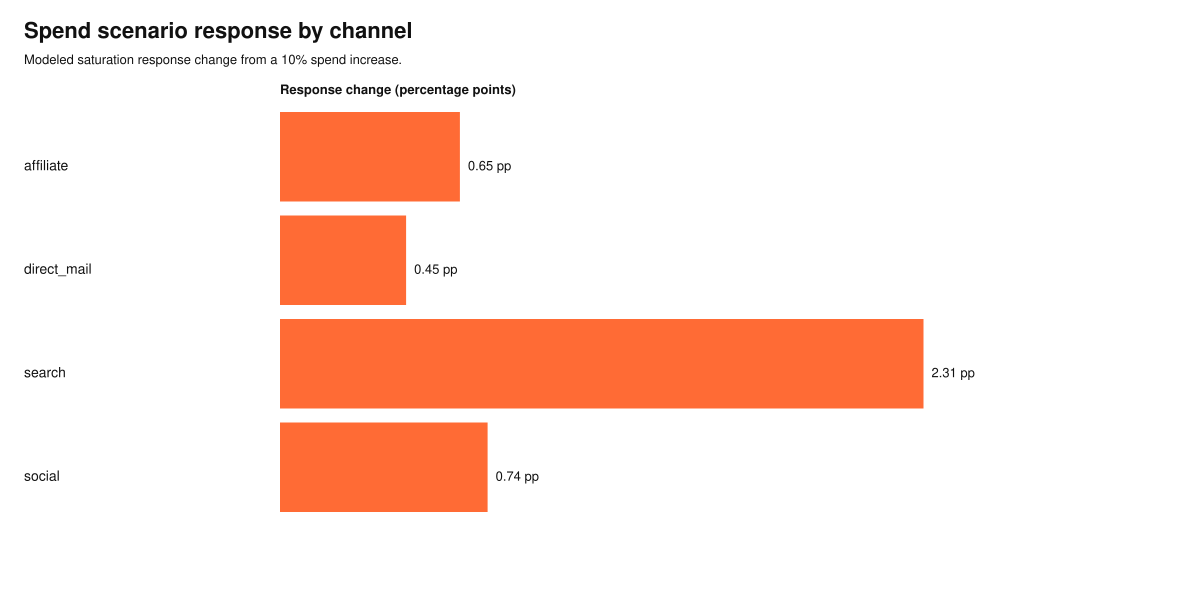

The file beside this chart, header and first rows:
channel, spend_multiplier, current_spend, increased_spend, current_response, increased_response, response_lift, response_lift_pct
affiliate, 1.1, 10404, 11444, 0.4836, 0.4901, 0.006453, 0.01334
direct_mail, 1.1, 19917, 21909, 0.4806, 0.4852, 0.004522, 0.009408
search, 1.1, 31740, 34914, 0.3682, 0.3912, 0.02308, 0.0627
social, 1.1, 17722, 19494, 0.4759, 0.4834, 0.007448, 0.01565
